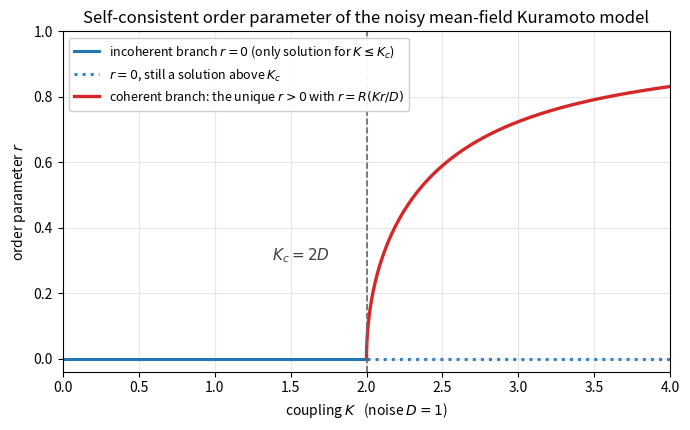

This figure's Python source: (Note: this script raises an exception after producing the figure.)
"""Bifurcation diagram of the self-consistency equation formalized in Lean.

This script draws the object that `Phase8_SelfConsistency.lean` proves things
about, and nothing else.  Every quantity below is the numerical value of a
definition in that file, computed by quadrature over the same interval the Lean
definitions integrate over:

    vonMisesWeight a θ = exp(a cos θ)                        `vonMisesWeight`
    Z(a) = ∫_{-π}^{π} exp(a cos θ) dθ                        `vonMisesZ`
    M(a) = ∫_{-π}^{π} cos θ · exp(a cos θ) dθ                `vonMisesM`
    S(a) = ∫_{-π}^{π} sin²θ · exp(a cos θ) dθ                `vonMisesS`
    R(a) = M(a)/Z(a)      (the Bessel ratio I₁/I₀)           `besselRatio`
    E(a) = S(a)/Z(a)      (so R(a) = a·E(a))                 `vonMisesSRatio`

and the self-consistency equation is `selfConsistency K D r = R(K r / D)`.

A non-zero solution satisfies E(K r / D) = D/K (`coherent_iff_sRatio_eq`), so
writing a = K r / D for the concentration, the coherent branch is obtained by
solving E(a) = D/K for a and reading off r = a D / K.  Bisection is legitimate
here precisely because `vonMisesSRatio_strictAntiOn` proves E strictly
decreasing on [0, ∞); the root is unique, which is
`supercritical_fixed_point_existsUnique`.

The figure is therefore an illustration of proved statements, not evidence for
them:  r = 0 is the only solution at or below K_c = 2D
(`fixed_point_eq_zero_of_le_critical`), a unique r > 0 joins it above,
r → 0 as K ↓ K_c (`coherent_branch_continuous_at_threshold`), and r increases
strictly with K (`coherent_branch_strictMono`).
"""

import numpy as np
import matplotlib.pyplot as plt

# Quadrature grid on [-pi, pi], the interval the Lean definitions integrate over.
_N_QUAD = 4001
_THETA = np.linspace(-np.pi, np.pi, _N_QUAD)


def _moments(a: float) -> tuple[float, float, float]:
    """Return (Z, M, S) at concentration `a`.

    The weight is evaluated as exp(a·cosθ − a) rather than exp(a·cosθ): the
    three integrals are only ever used in ratios, so the common factor exp(−a)
    cancels, and subtracting the maximum keeps the exponential from overflowing
    at the large concentrations the supercritical branch reaches.
    """
    c = np.cos(_THETA)
    w = np.exp(a * c - abs(a))
    Z = float(np.trapezoid(w, _THETA))
    M = float(np.trapezoid(c * w, _THETA))
    S = float(np.trapezoid(np.sin(_THETA) ** 2 * w, _THETA))
    return Z, M, S


def bessel_ratio(a: float) -> float:
    """`besselRatio`: R(a) = M(a)/Z(a), the mean of cos θ under the von Mises weight."""
    Z, M, _ = _moments(a)
    return M / Z


def s_ratio(a: float) -> float:
    """`vonMisesSRatio`: E(a) = S(a)/Z(a), the mean of sin²θ. E(0) = 1/2 and E < 1/2 for a > 0."""
    Z, _, S = _moments(a)
    return S / Z


def coherent_r(K: float, D: float = 1.0, a_max: float = 200.0) -> float:
    """The unique r > 0 solving r = R(K r / D), or 0.0 when K <= 2D.

    Solves E(a) = D/K by bisection on the concentration a, then returns
    r = a D / K.  Below threshold no positive root exists, because E < 1/2
    everywhere on (0, ∞) while D/K >= 1/2.
    """
    if K <= 2 * D:
        return 0.0
    target = D / K
    lo, hi = 1e-9, a_max
    for _ in range(200):
        mid = 0.5 * (lo + hi)
        # E is strictly decreasing, so E(mid) > target means the root is above mid.
        if s_ratio(mid) > target:
            lo = mid
        else:
            hi = mid
    a = 0.5 * (lo + hi)
    return a * D / K


def plot_bifurcation(D: float = 1.0, out: str = "simulations/bifurcation_diagram.png") -> None:
    Kc = 2 * D
    K_sub = np.linspace(0.0, Kc, 60)
    # Sampled densely just above threshold, where the branch leaves the axis with
    # infinite slope, and sparsely far from it.
    K_sup = Kc + np.geomspace(1e-6, 4 * D - Kc, 500)

    r_sup = np.array([coherent_r(K, D) for K in K_sup])

    fig, ax = plt.subplots(figsize=(7.0, 4.4))

    # Incoherent branch: the only solution below threshold, still a solution above it.
    ax.plot(
        K_sub,
        np.zeros_like(K_sub),
        color="#1f77b4",
        lw=2.2,
        label=r"incoherent branch $r=0$ (only solution for $K \leq K_c$)",
    )
    ax.plot(
        np.concatenate([[Kc], K_sup]),
        np.zeros(len(K_sup) + 1),
        color="#1f77b4",
        lw=2.2,
        ls=":",
        alpha=0.9,
        label=r"$r=0$, still a solution above $K_c$",
    )

    # Coherent branch.
    ax.plot(
        K_sup,
        r_sup,
        color="#d62728",
        lw=2.4,
        label=r"coherent branch: the unique $r>0$ with $r=R(Kr/D)$",
    )

    ax.axvline(Kc, color="0.4", ls="--", lw=1.2)
    ax.annotate(r"$K_c = 2D$", xy=(Kc, 0.30), xytext=(Kc - 0.62, 0.30), fontsize=11, color="0.25")

    ax.set_xlim(0, 4 * D)
    ax.set_ylim(-0.04, 1.0)
    ax.set_xlabel(r"coupling $K$   (noise $D=%g$)" % D)
    ax.set_ylabel(r"order parameter $r$")
    ax.set_title("Self-consistent order parameter of the noisy mean-field Kuramoto model")
    ax.legend(loc="upper left", fontsize=9, framealpha=0.95)
    ax.grid(alpha=0.3)
    fig.tight_layout()
    fig.savefig(out, dpi=200)
    print(f"wrote {out}")

    # Numerical checks of the four proved qualitative facts, printed so the
    # figure is not the only record that they hold of the computed curve.
    print(
        f"  r just above threshold (K={K_sup[0]:.6f}): {r_sup[0]:.4g}"
        "   [coherent_branch_continuous_at_threshold]"
    )
    print(
        f"  branch strictly increasing: {bool(np.all(np.diff(r_sup) > 0))}"
        "   [coherent_branch_strictMono]"
    )
    print(
        f"  E(0) = {s_ratio(0.0):.6f} (proved exactly 1/2);"
        f" E(1) = {s_ratio(1.0):.6f} < 1/2   [vonMisesSRatio_lt_half]"
    )
    print(
        f"  residual |r - R(Kr/D)| at K=4D: "
        f"{abs(r_sup[-1] - bessel_ratio(K_sup[-1] * r_sup[-1] / D)):.2e}"
    )


if __name__ == "__main__":
    plot_bifurcation()
